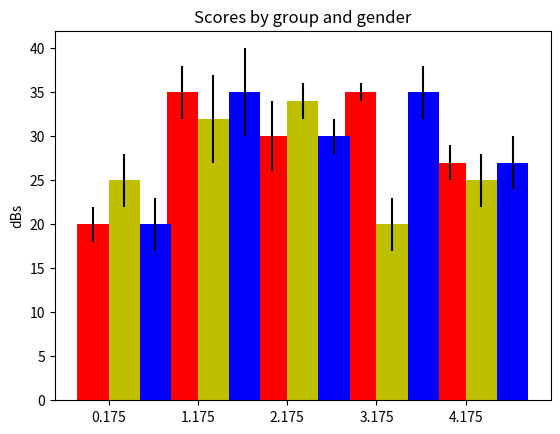

Python code for this plot: (Note: this script raises an exception after producing the figure.)
#!/usr/bin/python

import matplotlib.pyplot as plt
import numpy as np
import time

class access_point(object):
    def __init__(self, mac, essid, channel, encryption, sig_level):
        self.mac = mac
        self.essid = essid
        self.channel = channel
        self.encryption = encryption
        self.sig_level = sig_level


access_points = ()
ap1 = access_point('abc', 'nasawifi', 11, True, 10)
ap2 = access_point('abc', 'nasawifi', 11, True, 33)
ap3 = access_point('abc', 'nasawifi', 11, True, 25)
ap4 = access_point('abc', 'nasawifi', 11, True, 24)
ap5 = access_point('abc', 'nasawifi', 11, True, 40)
access_points = access_points + (ap1,)
access_points = access_points + (ap2,)
access_points = access_points + (ap3,)
access_points = access_points + (ap4,)
access_points = access_points + (ap5,)
print("Access_points length = " + str(len(access_points)))

N=5
mens_means = (20,35, 30, 35, 27)
men_std = (2,3,4,1,2)

ind = np.arange(N) # the x locations for the groups
width = 0.35

fig, ax = plt.subplots()
rects1 = ax.bar(ind, mens_means, width, color='r', yerr=men_std)

women_means = (25, 32, 34, 20, 25)
women_std = (3, 5, 2, 3, 3)


ap_means = (20,35, 30, 35, 27)
#other_means = (32, 61, 20, 25, 12)

rects2 = ax.bar(ind + width, women_means, width, color='y', yerr=women_std)

rects3 = ax.bar(ind + width + width, ap_means, width, color='b', yerr=women_std)

ax.set_ylabel('dBs')
ax.set_title('Scores by group and gender')
ax.set_xticks(ind + width / 2)
ax.set_xticklabels(('1','2', '3', '4', '5', '6', '7', '8', '9', '10', '11'))

ax.legend((rects1[0], rects2[0]), ('Men', 'Women'))

def autolabel(rects):
    for rect in rects:
        height = rect.get_height()
        ax.text(rect.get_x() + rect.get_width()/2., 1.05*height,
                '%d' % int(height),
                ha='center', va='bottom')

autolabel(rects1)
autolabel(rects2)
autolabel(rects3)

plt.show()

time.sleep(3)
women_means = (30, 37, 34, 29, 37)

